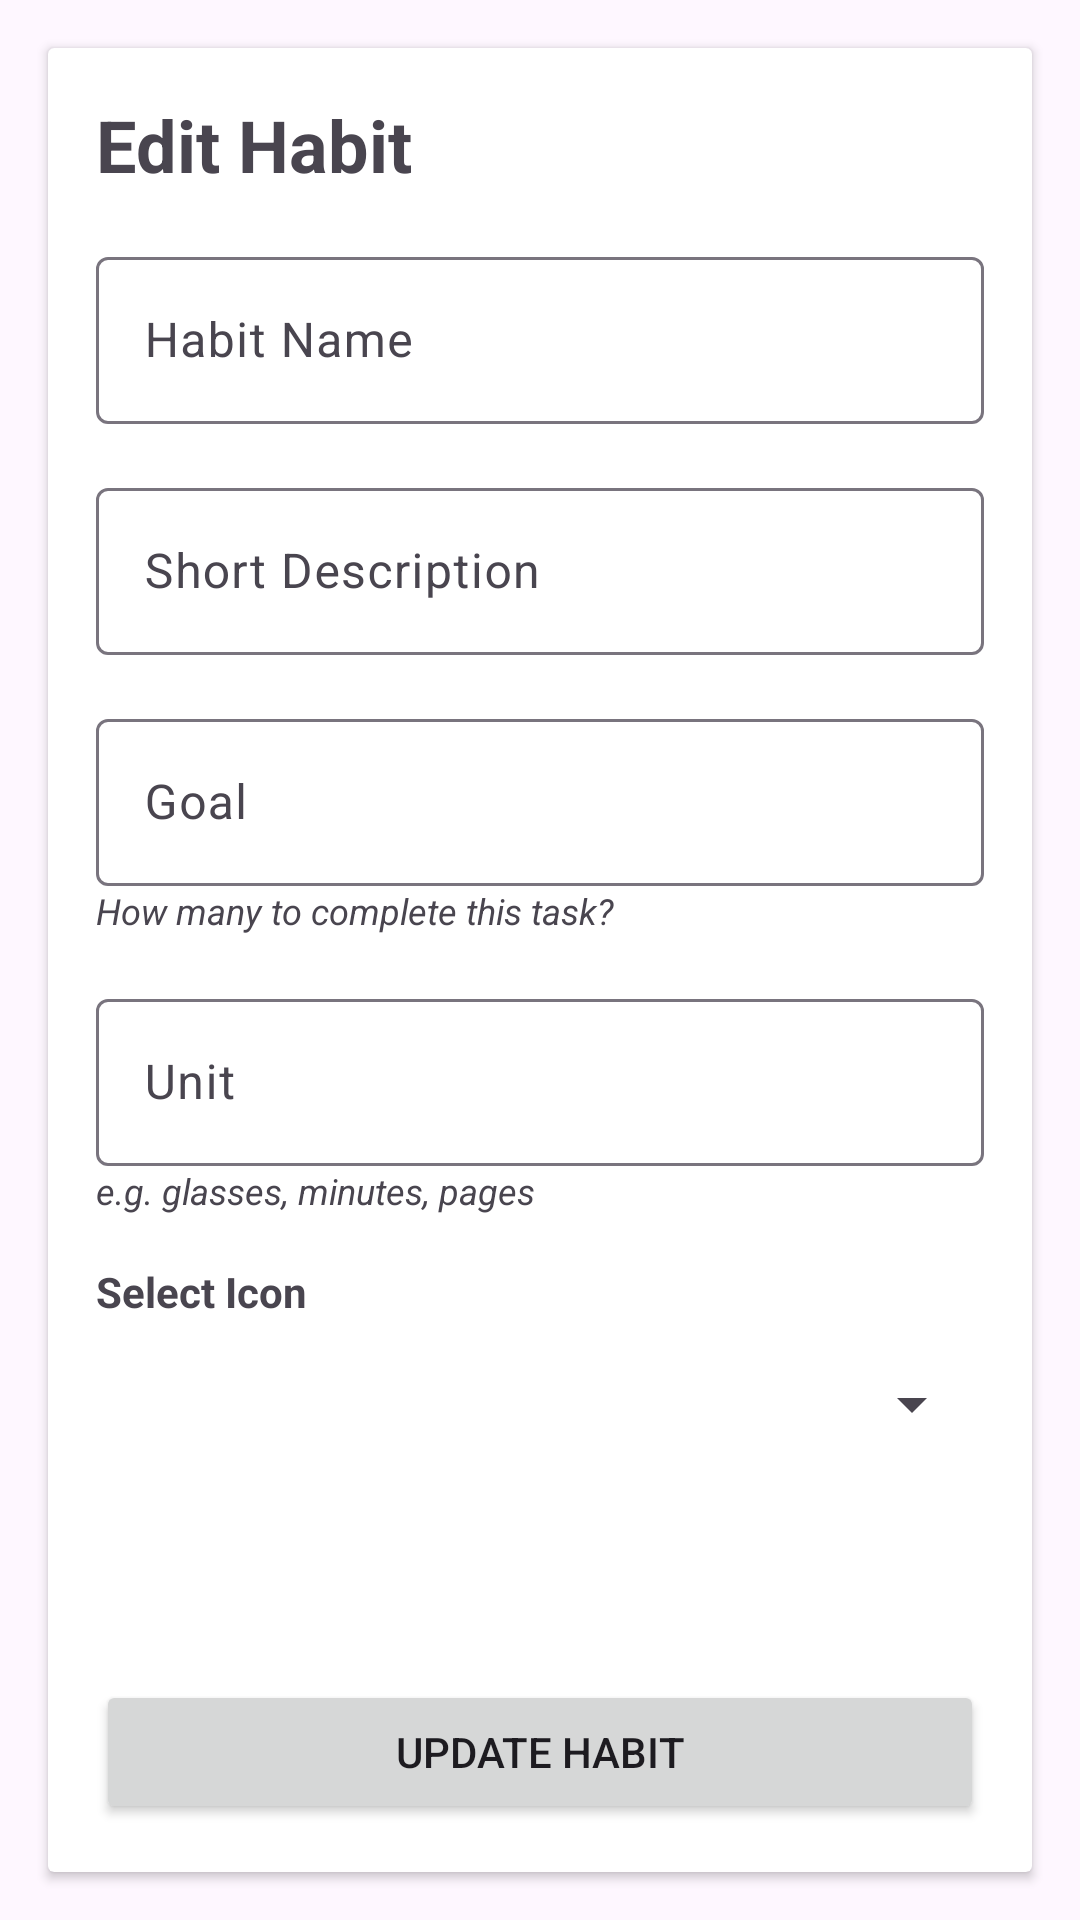

Write the Android layout XML for this screen, with the resource values it uses.
<!-- AndroidManifest.xml: application theme Theme.ANMP_UTS -->
<!-- res/layout/fragment__edit_habits.xml -->
<?xml version="1.0" encoding="utf-8"?>
<FrameLayout xmlns:android="http://schemas.android.com/apk/res/android"
    xmlns:app="http://schemas.android.com/apk/res-auto"
    xmlns:tools="http://schemas.android.com/tools"
    android:layout_width="match_parent"
    android:layout_height="match_parent">

    <androidx.constraintlayout.widget.ConstraintLayout
        android:layout_width="match_parent"
        android:layout_height="match_parent">

        <androidx.cardview.widget.CardView
            android:layout_width="0dp"
            android:layout_height="0dp"
            app:layout_constraintTop_toTopOf="parent"
            app:layout_constraintBottom_toBottomOf="parent"
            app:layout_constraintStart_toStartOf="parent"
            app:layout_constraintEnd_toEndOf="parent"
            android:layout_margin="16dp">

            <androidx.constraintlayout.widget.ConstraintLayout
                android:layout_width="match_parent"
                android:layout_height="match_parent">

                <TextView
                    android:id="@+id/textView3"
                    android:layout_width="wrap_content"
                    android:layout_height="wrap_content"
                    android:text="Edit Habit"
                    android:textSize="24sp"
                    android:textStyle="bold"
                    android:layout_margin="16dp"
                    app:layout_constraintTop_toTopOf="parent"
                    app:layout_constraintStart_toStartOf="parent" />

                <com.google.android.material.textfield.TextInputLayout
                    android:id="@+id/habitNameTxt"
                    android:layout_width="0dp"
                    android:layout_height="wrap_content"
                    android:hint="Habit Name"
                    android:layout_margin="16dp"
                    app:layout_constraintTop_toBottomOf="@id/textView3"
                    app:layout_constraintStart_toStartOf="parent"
                    app:layout_constraintEnd_toEndOf="parent">

                    <com.google.android.material.textfield.TextInputEditText
                        android:id="@+id/txtnamaHabit"
                        android:layout_width="match_parent"
                        android:layout_height="wrap_content" />
                </com.google.android.material.textfield.TextInputLayout>

                <com.google.android.material.textfield.TextInputLayout
                    android:id="@+id/habitDescTxt"
                    android:layout_width="0dp"
                    android:layout_height="wrap_content"
                    android:hint="Short Description"
                    android:layout_margin="16dp"
                    app:layout_constraintTop_toBottomOf="@id/habitNameTxt"
                    app:layout_constraintStart_toStartOf="parent"
                    app:layout_constraintEnd_toEndOf="parent">

                    <com.google.android.material.textfield.TextInputEditText
                        android:id="@+id/txtDesc"
                        android:layout_width="match_parent"
                        android:layout_height="wrap_content" />
                </com.google.android.material.textfield.TextInputLayout>

                <com.google.android.material.textfield.TextInputLayout
                    android:id="@+id/habitGoalTxt"
                    android:layout_width="0dp"
                    android:layout_height="wrap_content"
                    android:hint="Goal"
                    android:layout_margin="16dp"
                    app:layout_constraintTop_toBottomOf="@id/habitDescTxt"
                    app:layout_constraintStart_toStartOf="parent"
                    app:layout_constraintEnd_toEndOf="parent">

                    <com.google.android.material.textfield.TextInputEditText
                        android:id="@+id/txtGoal"
                        android:layout_width="match_parent"
                        android:layout_height="wrap_content" />
                </com.google.android.material.textfield.TextInputLayout>

                <TextView
                    android:id="@+id/txtGoalHint"
                    android:layout_width="wrap_content"
                    android:layout_height="wrap_content"
                    android:text="How many to complete this task?"
                    android:textStyle="italic"
                    android:textSize="12sp"
                    android:layout_marginStart="16dp"
                    app:layout_constraintTop_toBottomOf="@id/habitGoalTxt"
                    app:layout_constraintStart_toStartOf="parent" />

                <com.google.android.material.textfield.TextInputLayout
                    android:id="@+id/habitUnitTxt"
                    android:layout_width="0dp"
                    android:layout_height="wrap_content"
                    android:hint="Unit"
                    android:layout_margin="16dp"
                    app:layout_constraintTop_toBottomOf="@id/txtGoalHint"
                    app:layout_constraintStart_toStartOf="parent"
                    app:layout_constraintEnd_toEndOf="parent">

                    <com.google.android.material.textfield.TextInputEditText
                        android:id="@+id/txtUnit"
                        android:layout_width="match_parent"
                        android:layout_height="wrap_content" />
                </com.google.android.material.textfield.TextInputLayout>

                <TextView
                    android:id="@+id/txtUnitHint"
                    android:layout_width="wrap_content"
                    android:layout_height="wrap_content"
                    android:text="e.g. glasses, minutes, pages"
                    android:textStyle="italic"
                    android:textSize="12sp"
                    android:layout_marginStart="16dp"
                    app:layout_constraintTop_toBottomOf="@id/habitUnitTxt"
                    app:layout_constraintStart_toStartOf="parent" />

                <TextView
                    android:id="@+id/textView6"
                    android:layout_width="wrap_content"
                    android:layout_height="wrap_content"
                    android:layout_marginStart="16dp"
                    android:layout_marginTop="16dp"
                    android:text="Select Icon"
                    android:textStyle="bold"
                    app:layout_constraintStart_toStartOf="parent"
                    app:layout_constraintTop_toBottomOf="@id/txtUnitHint" />

                <Spinner
                    android:id="@+id/habitComboBox"
                    android:layout_width="0dp"
                    android:layout_height="wrap_content"
                    android:layout_margin="16dp"
                    app:layout_constraintTop_toBottomOf="@id/textView6"
                    app:layout_constraintStart_toStartOf="parent"
                    app:layout_constraintEnd_toEndOf="parent"/>

                <Button
                    android:id="@+id/btnSave"
                    android:layout_width="0dp"
                    android:layout_height="wrap_content"
                    android:text="Update Habit"
                    android:layout_margin="16dp"
                    app:layout_constraintBottom_toBottomOf="parent"
                    app:layout_constraintStart_toStartOf="parent"
                    app:layout_constraintEnd_toEndOf="parent" />

            </androidx.constraintlayout.widget.ConstraintLayout>
        </androidx.cardview.widget.CardView>

    </androidx.constraintlayout.widget.ConstraintLayout>
</FrameLayout>
<!-- resources referenced by this layout -->
<resources>
  <style name="Theme.ANMP_UTS" parent="Base.Theme.ANMP_UTS" />
  <style name="Base.Theme.ANMP_UTS" parent="Theme.Material3.DayNight.NoActionBar">
          
          
      </style>
</resources>
